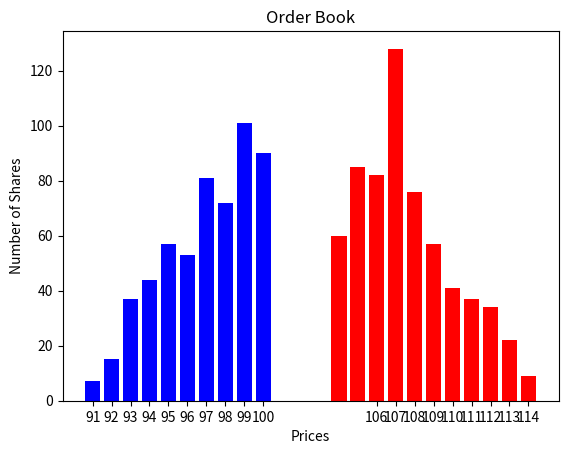

Reproduce this figure in Python.
from __future__ import annotations

from dataclasses import dataclass, replace
from typing import Sequence, Tuple, Optional, List


@dataclass(frozen=True)
class DollarsAndShares:

    dollars: float
    shares: int


PriceSizePairs = Sequence[DollarsAndShares]


@dataclass(frozen=True)
class OrderBook:

    descending_bids: PriceSizePairs
    ascending_asks: PriceSizePairs

    def bid_price(self) -> float:
        return self.descending_bids[0].dollars

    def ask_price(self) -> float:
        return self.ascending_asks[0].dollars

    def mid_price(self) -> float:
        return (self.bid_price() + self.ask_price()) / 2

    def bid_ask_spread(self) -> float:
        return self.ask_price() - self.bid_price()

    def market_depth(self) -> float:
        return self.ascending_asks[-1].dollars - self.descending_bids[-1].dollars

    @staticmethod
    def eat_book(
        ps_pairs: PriceSizePairs, shares: int
    ) -> Tuple[DollarsAndShares, PriceSizePairs]:
        """
        Returned DollarsAndShares represents the pair of
        dollars transacted and the number of shares transacted
        on ps_pairs (with number of shares transacted being less
        than or equal to the input shares).
        Returned PriceSizePairs represents the remainder of the
        ps_pairs after the transacted number of shares have eaten into
        the input ps_pairs.
        """
        rem_shares: int = shares
        dollars: float = 0.0
        for i, d_s in enumerate(ps_pairs):
            this_price: float = d_s.dollars
            this_shares: int = d_s.shares
            dollars += this_price * min(rem_shares, this_shares)
            if rem_shares < this_shares:
                return (
                    DollarsAndShares(dollars=dollars, shares=shares),
                    [
                        DollarsAndShares(
                            dollars=this_price, shares=this_shares - rem_shares
                        )
                    ]
                    + list(ps_pairs[i + 1 :]),
                )
            else:
                rem_shares -= this_shares

        return (DollarsAndShares(dollars=dollars, shares=shares - rem_shares), [])

    def sell_limit_order(self, price: float, shares: int) -> OrderBook:
        index: Optional[int] = next(
            (i for i, d_s in enumerate(self.descending_bids) if d_s.dollars < price),
            None,
        )
        eligible_bids: PriceSizePairs = (
            self.descending_bids if index is None else self.descending_bids[:index]
        )
        ineligible_bids: PriceSizePairs = (
            [] if index is None else self.descending_bids[index:]
        )

        d_s, rem_bids = OrderBook.eat_book(eligible_bids, shares)
        new_bids: PriceSizePairs = list(rem_bids) + list(ineligible_bids)
        rem_shares: int = shares - d_s.shares

        if rem_shares > 0:
            new_asks: List[DollarsAndShares] = list(self.ascending_asks)
            index1: Optional[int] = next(
                (i for i, d_s in enumerate(new_asks) if d_s.dollars >= price), None
            )
            if index1 is None:
                new_asks.append(DollarsAndShares(dollars=price, shares=rem_shares))
            elif new_asks[index1].dollars != price:
                new_asks.insert(
                    index1, DollarsAndShares(dollars=price, shares=rem_shares)
                )
            else:
                new_asks[index1] = DollarsAndShares(
                    dollars=price, shares=new_asks[index1].shares + rem_shares
                )
            return OrderBook(ascending_asks=new_asks, descending_bids=new_bids)
        else:
            return replace(self, descending_bids=new_bids)

    def sell_market_order(self, shares: int) -> Tuple[DollarsAndShares, OrderBook]:
        d_s, rem_bids = OrderBook.eat_book(self.descending_bids, shares)
        return (d_s, replace(self, descending_bids=rem_bids))

    def buy_limit_order(self, price: float, shares: int) -> OrderBook:
        index: Optional[int] = next(
            (i for i, d_s in enumerate(self.ascending_asks) if d_s.dollars > price),
            None,
        )
        eligible_asks: PriceSizePairs = (
            self.ascending_asks if index is None else self.ascending_asks[:index]
        )
        ineligible_asks: PriceSizePairs = (
            [] if index is None else self.ascending_asks[index:]
        )

        d_s, rem_asks = OrderBook.eat_book(eligible_asks, shares)
        new_asks: PriceSizePairs = list(rem_asks) + list(ineligible_asks)
        rem_shares: int = shares - d_s.shares

        if rem_shares > 0:
            new_bids: List[DollarsAndShares] = list(self.descending_bids)
            index1: Optional[int] = next(
                (i for i, d_s in enumerate(new_bids) if d_s.dollars <= price), None
            )
            if index1 is None:
                new_bids.append(DollarsAndShares(dollars=price, shares=rem_shares))
            elif new_bids[index1].dollars != price:
                new_bids.insert(
                    index1, DollarsAndShares(dollars=price, shares=rem_shares)
                )
            else:
                new_bids[index1] = DollarsAndShares(
                    dollars=price, shares=new_bids[index1].shares + rem_shares
                )
            return replace(self, ascending_asks=new_asks, descending_bids=new_bids)
        else:
            return replace(self, ascending_asks=new_asks)

    def buy_market_order(self, shares: int) -> Tuple[DollarsAndShares, OrderBook]:
        d_s, rem_asks = OrderBook.eat_book(self.ascending_asks, shares)
        return (d_s, replace(self, ascending_asks=rem_asks))

    def pretty_print_order_book(self) -> None:
        from pprint import pprint

        print()
        print("Bids")
        pprint(self.descending_bids)
        print()
        print("Asks")
        print()
        pprint(self.ascending_asks)
        print()

    def display_order_book(self) -> None:
        import matplotlib.pyplot as plt

        bid_prices = [d_s.dollars for d_s in self.descending_bids]
        bid_shares = [d_s.shares for d_s in self.descending_bids]
        if self.descending_bids:
            plt.bar(bid_prices, bid_shares, color="blue")

        ask_prices = [d_s.dollars for d_s in self.ascending_asks]
        ask_shares = [d_s.shares for d_s in self.ascending_asks]
        if self.ascending_asks:
            plt.bar(ask_prices, ask_shares, color="red")

        all_prices = sorted(bid_prices + ask_prices)
        all_ticks = ["%d" % x for x in all_prices]
        plt.xticks(all_prices, all_ticks)
        plt.grid(axis="y")
        plt.xlabel("Prices")
        plt.ylabel("Number of Shares")
        plt.title("Order Book")
        # plt.xticks(x_pos, x)
        plt.show()


if __name__ == "__main__":

    from numpy.random import poisson

    bids: PriceSizePairs = [
        DollarsAndShares(dollars=x, shares=poisson(100.0 - (100 - x) * 10))
        for x in range(100, 90, -1)
    ]
    asks: PriceSizePairs = [
        DollarsAndShares(dollars=x, shares=poisson(100.0 - (x - 105) * 10))
        for x in range(105, 115, 1)
    ]

    ob0: OrderBook = OrderBook(descending_bids=bids, ascending_asks=asks)
    ob0.pretty_print_order_book()
    ob0.display_order_book()

    print("Sell Limit Order of (107, 40)")
    print()
    ob1: OrderBook = ob0.sell_limit_order(107, 40)
    ob1.pretty_print_order_book()
    ob1.display_order_book()

    print("Sell Market Order of 120")
    print()
    d_s, ob2 = ob1.sell_market_order(120)
    proceeds: float = d_s.dollars
    shares_sold: int = d_s.shares
    print(f"Sales Proceeds = {proceeds:.2f}, Shares Sold = {shares_sold:d}")
    ob2.pretty_print_order_book()
    ob2.display_order_book()

    print("Buy Limit Order of (100, 80)")
    print()
    ob3: OrderBook = ob2.buy_limit_order(100, 80)
    ob3.pretty_print_order_book()
    ob3.display_order_book()

    print("Sell Limit Order of (104, 60)")
    print()
    ob4: OrderBook = ob3.sell_limit_order(104, 60)
    ob4.pretty_print_order_book()
    ob4.display_order_book()

    print("Buy Market Order of 150")
    print()
    d_s, ob5 = ob4.buy_market_order(150)
    bill: float = d_s.dollars
    shares_bought: int = d_s.shares
    print(f"Purchase Bill = {bill:.2f}, Shares Bought = {shares_bought:d}")
    ob5.pretty_print_order_book()
    ob5.display_order_book()
